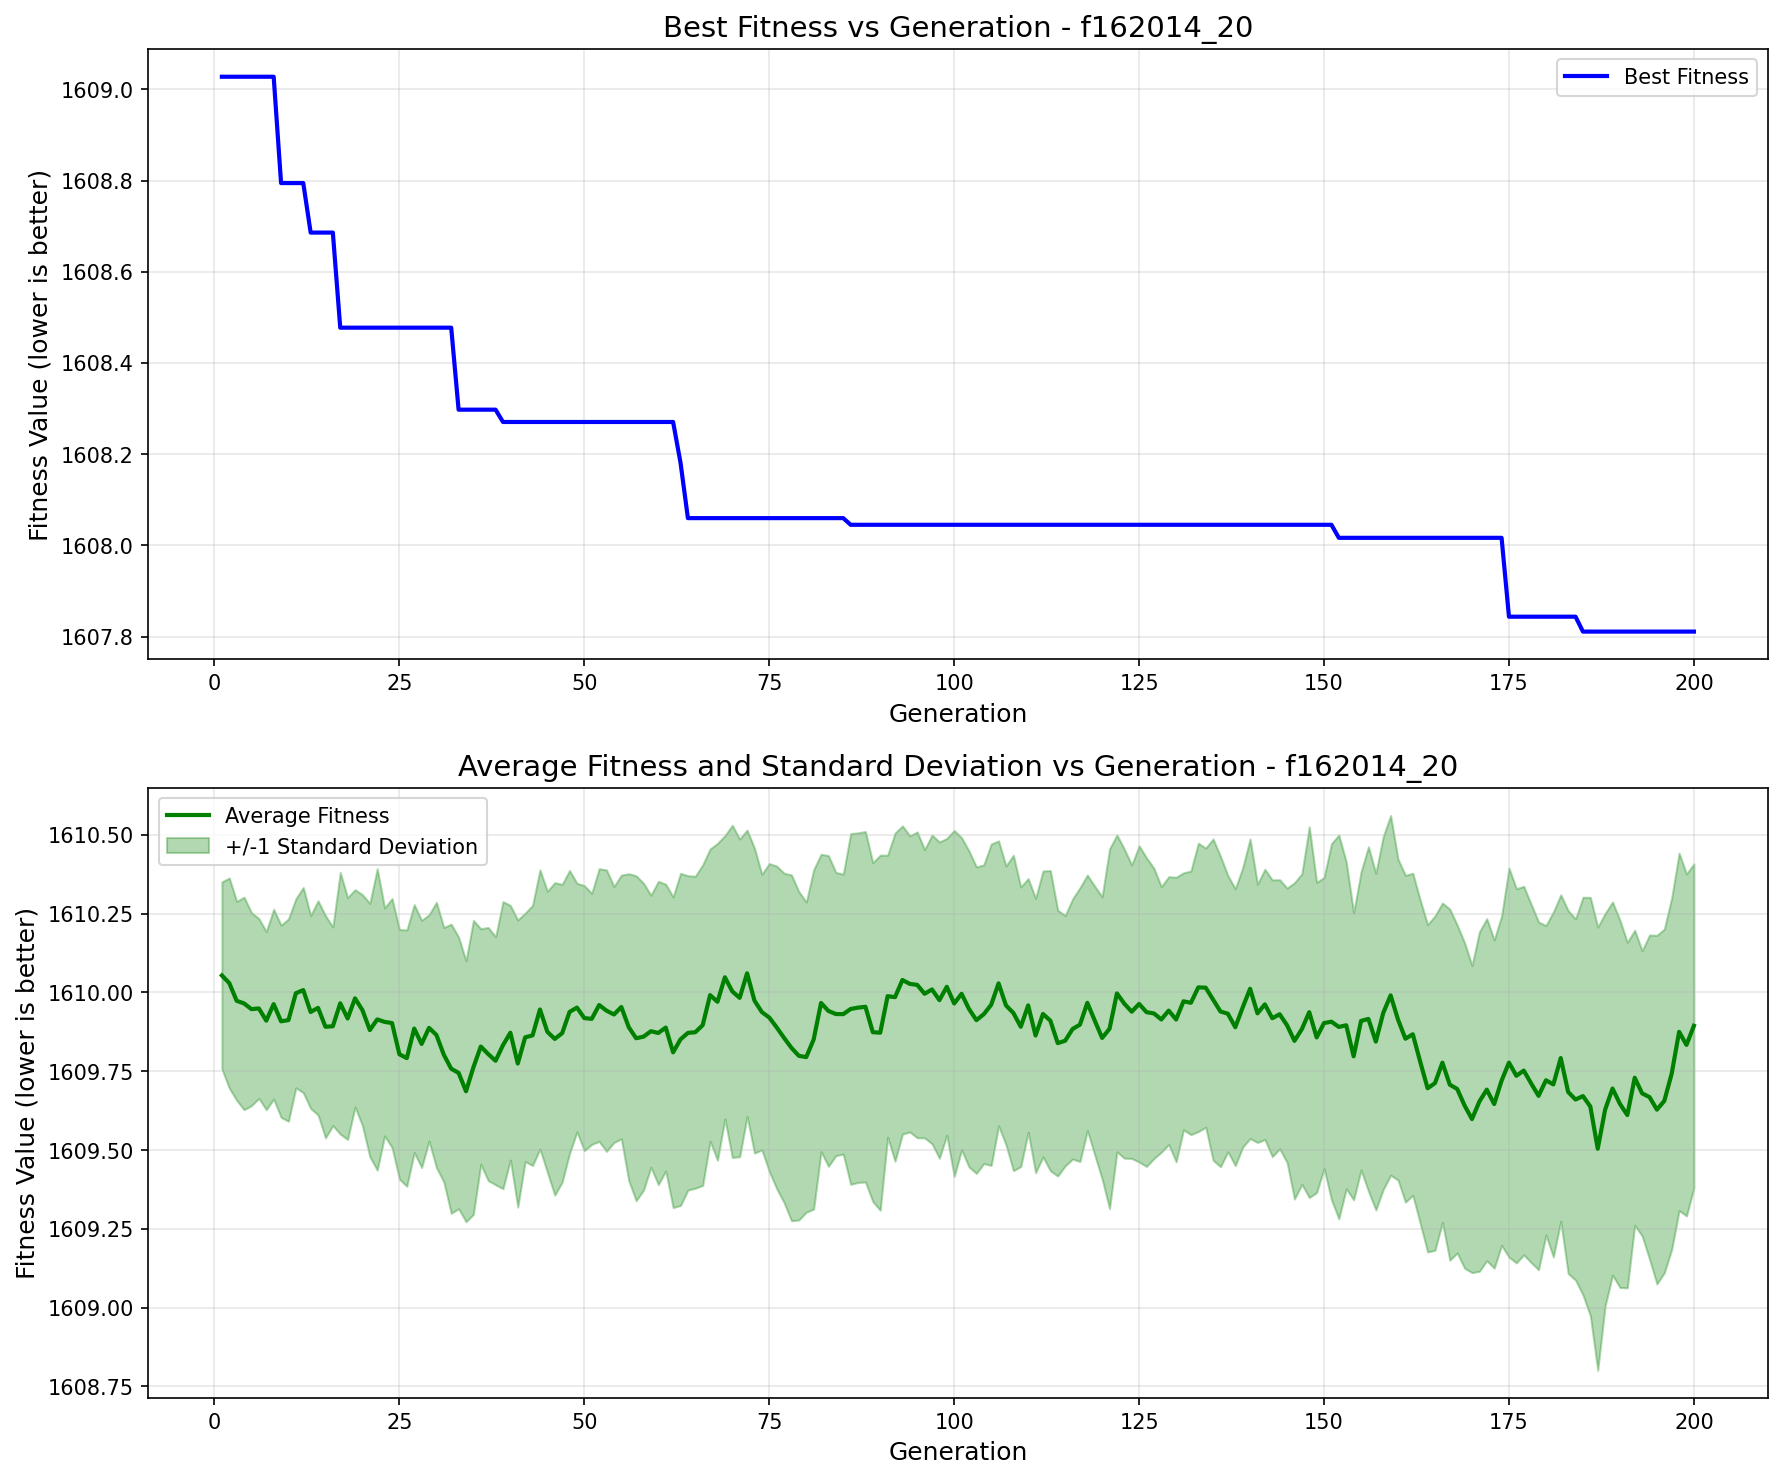

Values plotted in this chart, from the file beside it:
generation, best_fitness, best_individual, mean_fitness, std_dev
1, 1609, [1, 0, 0, 1, 0, 1, 1, 0, 1, 0, 1, 1, 0, …, 1610, 0.2969
2, 1609, [1, 0, 0, 1, 0, 1, 1, 0, 1, 0, 1, 1, 0, …, 1610, 0.3336
3, 1609, [1, 0, 0, 1, 0, 1, 1, 0, 1, 0, 1, 1, 0, …, 1610, 0.3157
4, 1609, [1, 0, 0, 1, 0, 1, 1, 0, 1, 0, 1, 1, 0, …, 1610, 0.3374
5, 1609, [1, 0, 0, 1, 0, 1, 1, 0, 1, 0, 1, 1, 0, …, 1610, 0.3061
6, 1609, [1, 0, 0, 1, 0, 1, 1, 0, 1, 0, 1, 1, 0, …, 1610, 0.2854
7, 1609, [1, 0, 0, 1, 0, 1, 1, 0, 1, 0, 1, 1, 0, …, 1610, 0.2827
8, 1609, [1, 0, 0, 1, 0, 1, 1, 0, 1, 0, 1, 1, 0, …, 1610, 0.3012
9, 1609, [0, 0, 0, 1, 1, 1, 0, 0, 0, 1, 1, 1, 1, …, 1610, 0.3049
10, 1609, [0, 0, 0, 1, 1, 1, 0, 0, 0, 1, 1, 1, 1, …, 1610, 0.3211
11, 1609, [0, 0, 0, 1, 1, 1, 0, 0, 0, 1, 1, 1, 1, …, 1610, 0.3001
12, 1609, [0, 0, 0, 1, 1, 1, 0, 0, 0, 1, 1, 1, 1, …, 1610, 0.3256
13, 1609, [0, 1, 0, 1, 0, 0, 0, 1, 1, 0, 0, 1, 0, …, 1610, 0.3063
14, 1609, [0, 1, 0, 1, 0, 0, 0, 1, 1, 0, 0, 1, 0, …, 1610, 0.3399
15, 1609, [0, 1, 0, 1, 0, 0, 0, 1, 1, 0, 0, 1, 0, …, 1610, 0.3527
16, 1609, [0, 1, 0, 1, 0, 0, 0, 1, 1, 0, 0, 1, 0, …, 1610, 0.3152
17, 1608, [0, 1, 0, 1, 0, 0, 0, 1, 1, 0, 0, 1, 0, …, 1610, 0.4154
18, 1608, [0, 1, 0, 1, 0, 0, 0, 1, 1, 0, 0, 1, 0, …, 1610, 0.3838
19, 1608, [0, 1, 0, 1, 0, 0, 0, 1, 1, 0, 0, 1, 0, …, 1610, 0.3449
20, 1608, [0, 1, 0, 1, 0, 0, 0, 1, 1, 0, 0, 1, 0, …, 1610, 0.3666
21, 1608, [0, 1, 0, 1, 0, 0, 0, 1, 1, 0, 0, 1, 0, …, 1610, 0.4022
22, 1608, [0, 1, 0, 1, 0, 0, 0, 1, 1, 0, 0, 1, 0, …, 1610, 0.4784
23, 1608, [0, 1, 0, 1, 0, 0, 0, 1, 1, 0, 0, 1, 0, …, 1610, 0.3619
24, 1608, [0, 1, 0, 1, 0, 0, 0, 1, 1, 0, 0, 1, 0, …, 1610, 0.3953
25, 1608, [0, 1, 0, 1, 0, 0, 0, 1, 1, 0, 0, 1, 0, …, 1610, 0.3963
26, 1608, [0, 1, 0, 1, 0, 0, 0, 1, 1, 0, 0, 1, 0, …, 1610, 0.4067
27, 1608, [0, 1, 0, 1, 0, 0, 0, 1, 1, 0, 0, 1, 0, …, 1610, 0.3935
28, 1608, [0, 1, 0, 1, 0, 0, 0, 1, 1, 0, 0, 1, 0, …, 1610, 0.3923
29, 1608, [0, 1, 0, 1, 0, 0, 0, 1, 1, 0, 0, 1, 0, …, 1610, 0.3592
30, 1608, [0, 1, 0, 1, 0, 0, 0, 1, 1, 0, 0, 1, 0, …, 1610, 0.4208
31, 1608, [0, 1, 0, 1, 0, 0, 0, 1, 1, 0, 0, 1, 0, …, 1610, 0.4039
32, 1608, [0, 1, 0, 1, 0, 0, 0, 1, 1, 0, 0, 1, 0, …, 1610, 0.4589
33, 1608, [0, 1, 0, 1, 0, 0, 0, 1, 1, 0, 0, 1, 0, …, 1610, 0.4311
34, 1608, [0, 1, 0, 1, 0, 0, 0, 1, 1, 0, 0, 1, 0, …, 1610, 0.4142
35, 1608, [0, 1, 0, 1, 0, 0, 0, 1, 1, 0, 0, 1, 0, …, 1610, 0.4666
36, 1608, [0, 1, 0, 1, 0, 0, 0, 1, 1, 0, 0, 1, 0, …, 1610, 0.3739
37, 1608, [0, 1, 0, 1, 0, 0, 0, 1, 1, 0, 0, 1, 0, …, 1610, 0.4017
38, 1608, [0, 1, 0, 1, 0, 0, 0, 1, 1, 0, 0, 1, 0, …, 1610, 0.3936
39, 1608, [0, 1, 0, 1, 0, 1, 1, 0, 1, 0, 0, 1, 0, …, 1610, 0.4557
40, 1608, [0, 1, 0, 1, 0, 1, 1, 0, 1, 0, 0, 1, 0, …, 1610, 0.404
41, 1608, [0, 1, 0, 1, 0, 1, 1, 0, 1, 0, 0, 1, 0, …, 1610, 0.4557
42, 1608, [0, 1, 0, 1, 0, 1, 1, 0, 1, 0, 0, 1, 0, …, 1610, 0.3942
43, 1608, [0, 1, 0, 1, 0, 1, 1, 0, 1, 0, 0, 1, 0, …, 1610, 0.413
44, 1608, [0, 1, 0, 1, 0, 1, 1, 0, 1, 0, 0, 1, 0, …, 1610, 0.4431
45, 1608, [0, 1, 0, 1, 0, 1, 1, 0, 1, 0, 0, 1, 0, …, 1610, 0.4462
46, 1608, [0, 1, 0, 1, 0, 1, 1, 0, 1, 0, 0, 1, 0, …, 1610, 0.4959
47, 1608, [0, 1, 0, 1, 0, 1, 1, 0, 1, 0, 0, 1, 0, …, 1610, 0.4726
48, 1608, [0, 1, 0, 1, 0, 1, 1, 0, 1, 0, 0, 1, 0, …, 1610, 0.4492
49, 1608, [0, 1, 0, 1, 0, 1, 1, 0, 1, 0, 0, 1, 0, …, 1610, 0.3945
50, 1608, [0, 1, 0, 1, 0, 1, 1, 0, 1, 0, 0, 1, 0, …, 1610, 0.4206
51, 1608, [0, 1, 0, 1, 0, 1, 1, 0, 1, 0, 0, 1, 0, …, 1610, 0.3985
52, 1608, [0, 1, 0, 1, 0, 1, 1, 0, 1, 0, 0, 1, 0, …, 1610, 0.4328
53, 1608, [0, 1, 0, 1, 0, 1, 1, 0, 1, 0, 0, 1, 0, …, 1610, 0.4466
54, 1608, [0, 1, 0, 1, 0, 1, 1, 0, 1, 0, 0, 1, 0, …, 1610, 0.4062
55, 1608, [0, 1, 0, 1, 0, 1, 1, 0, 1, 0, 0, 1, 0, …, 1610, 0.4187
56, 1608, [0, 1, 0, 1, 0, 1, 1, 0, 1, 0, 0, 1, 0, …, 1610, 0.4871
57, 1608, [0, 1, 0, 1, 0, 1, 1, 0, 1, 0, 0, 1, 0, …, 1610, 0.5157
58, 1608, [0, 1, 0, 1, 0, 1, 1, 0, 1, 0, 0, 1, 0, …, 1610, 0.487
59, 1608, [0, 1, 0, 1, 0, 1, 1, 0, 1, 0, 0, 1, 0, …, 1610, 0.4318
60, 1608, [0, 1, 0, 1, 0, 1, 1, 0, 1, 0, 0, 1, 0, …, 1610, 0.4813
... 140 more rows
